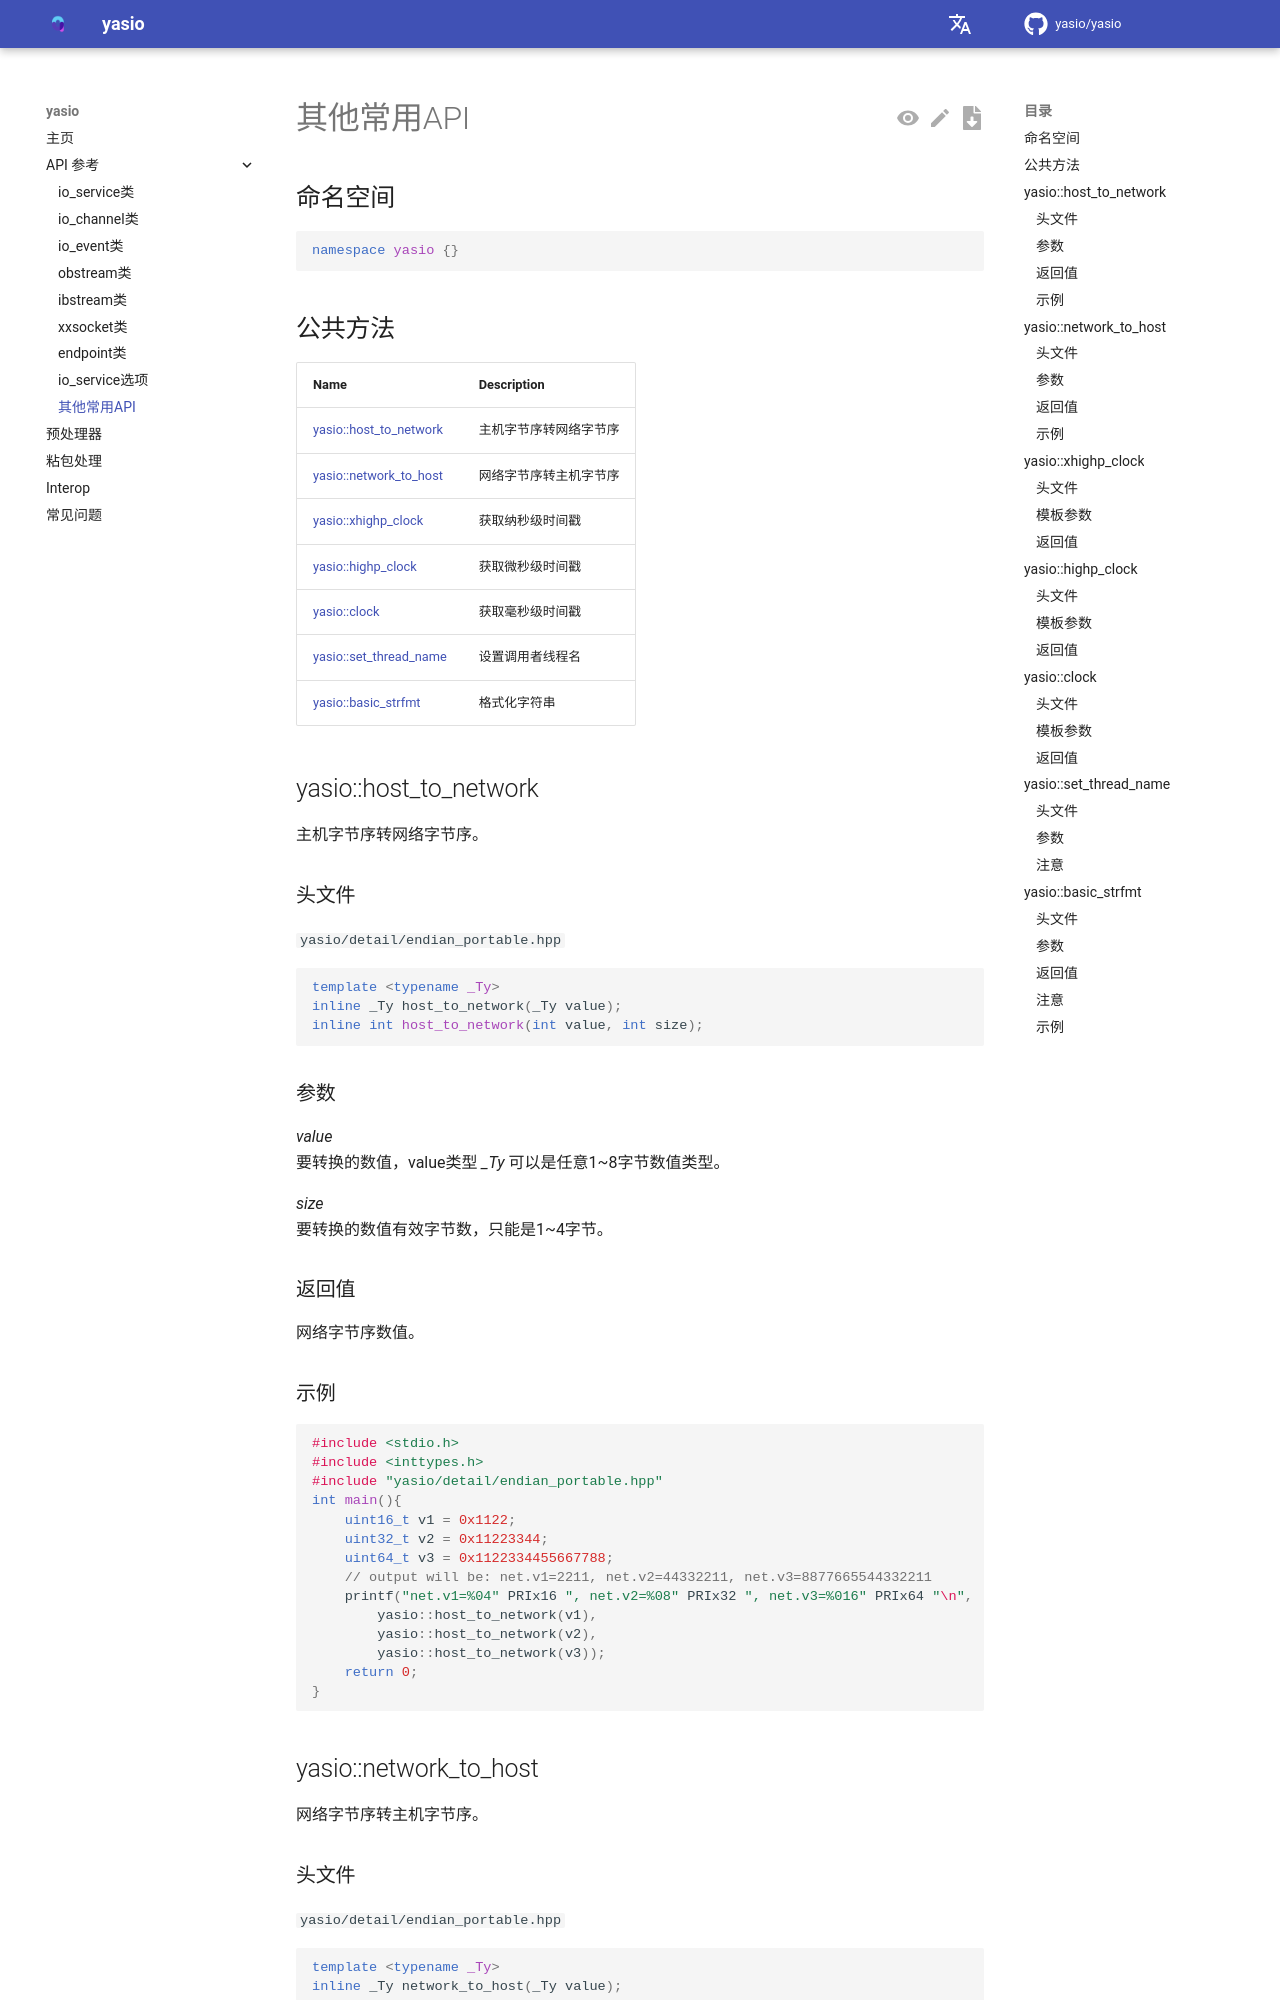

repository: yasio/yasio · page: 3.39.12/api/reference/others/index.html · generator: mkdocs

# 其他常用API

## 命名空间

```cpp
namespace yasio {}
```

## 公共方法

|Name|Description|
|----------|-----------------|
|[yasio::host_to_network](#host_to_network)|主机字节序转网络字节序|
|[yasio::network_to_host](#network_to_host)|网络字节序转主机字节序|
|[yasio::xhighp_clock](#xhighp_clock)|获取纳秒级时间戳|
|[yasio::highp_clock](#highp_clock)|获取微秒级时间戳|
|[yasio::clock](#clock)|获取毫秒级时间戳|
|[yasio::set_thread_name](#set_thread_name)|设置调用者线程名|
|[yasio::basic_strfmt](#basic_strfmt)|格式化字符串|


## <a name="host_to_network"></a> yasio::host_to_network

主机字节序转网络字节序。

## 要求

**头文件:** `yasio/endian_portable.hpp`

```cpp
template <typename _Ty>
inline _Ty host_to_network(_Ty value);
inline int host_to_network(int value, int size);
```

### 参数

*value*<br/>
要转换的数值，value类型 *_Ty* 可以是任意1~8字节数值类型。

*size*<br/>
要转换的数值有效字节数，只能是1~4字节。

### 返回值

网络字节序数值。
